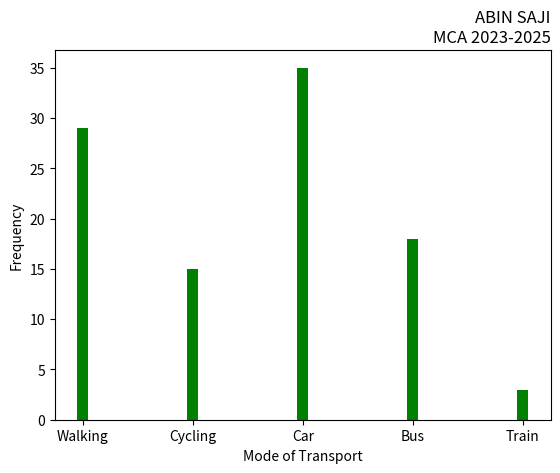

Here is the Python script that generated this plot:
import matplotlib.pyplot as plt
import numpy as np
mode_transport = np.array(['Walking','Cycling','Car','Bus','Train'])
feq = np.array([29,15,35,18,3])
plt.xlabel('Mode of Transport')
plt.ylabel('Frequency')
plt.title('ABIN SAJI\nMCA 2023-2025', loc='right')
plt.bar(mode_transport,feq, width=0.1, color='green')
plt.show()